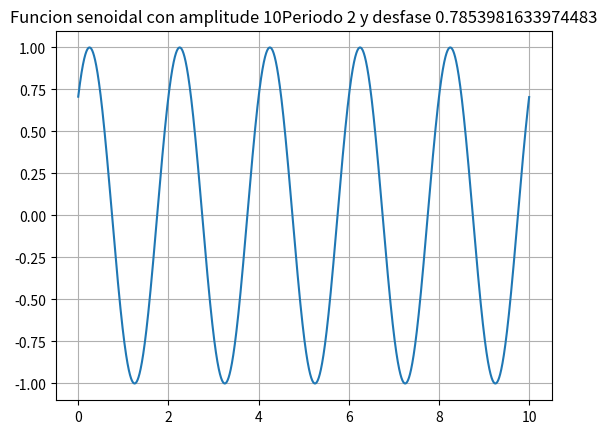

Source code (Python):
#Implemente el siguiente código en Python para graficar una señal con una amplitud de 10, un periodo de 2, y un ángulo de desfase de 45 grados

import numpy as np

from matplotlib import pyplot as plt

t=np.arange(0,10,0.001) #Dominio 

A=10;

T=2; #Periodo

theta=np.pi/4; #fase

y=np.sin((2*np.pi/T)*t+theta); #funcion senoidal

plt.plot(t,y)
plt.grid('on') 
plt.title('Funcion senoidal con amplitude '+str(A) +'Periodo '+str(T) +' y desfase '+str(theta))
